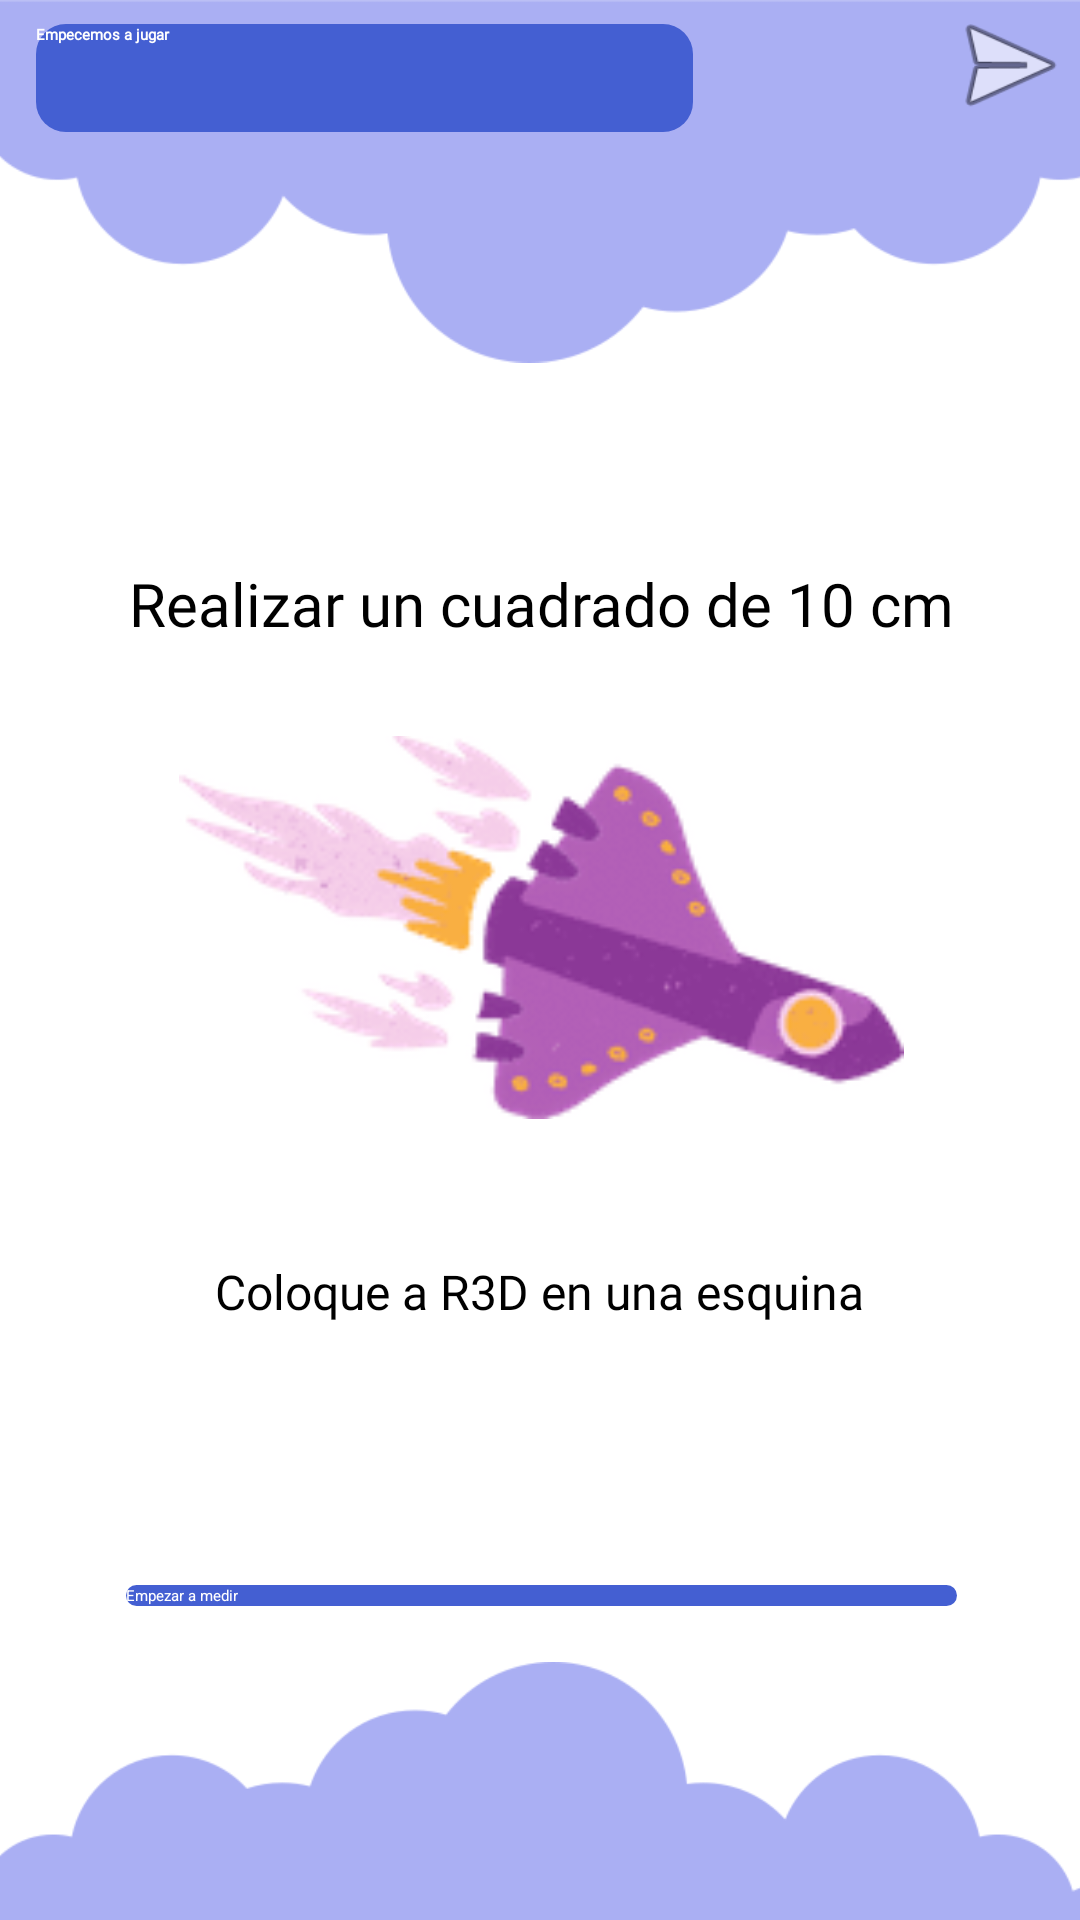

Reconstruct the res/layout file that produces this screen, plus the resources it refers to.
<!-- AndroidManifest.xml: application theme Theme.R3D -->
<!-- res/layout/actividad2.xml -->
<?xml version="1.0" encoding="utf-8"?>
<androidx.constraintlayout.widget.ConstraintLayout xmlns:android="http://schemas.android.com/apk/res/android"
    xmlns:app="http://schemas.android.com/apk/res-auto"
    xmlns:tools="http://schemas.android.com/tools"
    android:layout_width="match_parent"
    android:layout_height="match_parent"
    tools:context=".Actividad2Activity"
    android:background="@color/white">

    <ImageView
        android:id="@+id/imageView20"
        android:layout_width="448dp"
        android:layout_height="122dp"
        android:adjustViewBounds="false"
        android:rotation="180"
        android:scaleType="fitEnd"
        android:src="@drawable/nube"
        android:translationX="0dp"
        android:translationY="0dp"
        app:layout_constraintEnd_toEndOf="parent"
        app:layout_constraintHorizontal_bias="0.432"
        app:layout_constraintStart_toStartOf="parent"
        app:layout_constraintTop_toTopOf="parent" />

    <Button
        android:id="@+id/button2"
        android:layout_width="219dp"
        android:layout_height="36dp"
        android:layout_marginTop="8dp"
        android:background="@drawable/botton_background_light_blue"
        android:fontFamily="@font/gotham"
        android:text="Empecemos a jugar"
        android:textAllCaps="false"
        android:textColor="#FFFFFF"
        android:textStyle="bold"
        app:layout_constraintEnd_toEndOf="parent"
        app:layout_constraintHorizontal_bias="0.086"
        app:layout_constraintStart_toStartOf="parent"
        app:layout_constraintTop_toTopOf="parent" />

    <Button
        android:id="@+id/button12"
        android:layout_width="47dp"
        android:layout_height="43dp"
        android:background="@android:drawable/ic_menu_send"
        app:layout_constraintEnd_toEndOf="parent"
        app:layout_constraintHorizontal_bias="0.802"
        app:layout_constraintTop_toTopOf="parent"
        app:layout_constraintVertical_bias="0.216" />

    <LinearLayout
        android:layout_width="405dp"
        android:layout_height="450dp"
        android:layout_marginTop="32dp"
        android:orientation="vertical"
        app:layout_constraintBottom_toBottomOf="parent"
        app:layout_constraintEnd_toEndOf="parent"
        app:layout_constraintStart_toStartOf="parent"
        app:layout_constraintTop_toBottomOf="@+id/imageView20">

        <androidx.constraintlayout.widget.ConstraintLayout
            android:layout_width="match_parent"
            android:layout_height="match_parent">

            <TextView
                android:id="@+id/textView8"
                android:layout_width="wrap_content"
                android:layout_height="wrap_content"
                android:fontFamily="@font/roboto"
                android:text="Realizar un cuadrado de 10 cm"
                android:textColor="@color/black"
                android:textSize="20sp"
                app:layout_constraintBottom_toBottomOf="parent"
                app:layout_constraintEnd_toEndOf="parent"
                app:layout_constraintStart_toStartOf="parent"
                app:layout_constraintTop_toTopOf="parent"
                app:layout_constraintVertical_bias="0.037" />

            <TextView
                android:id="@+id/textView9"
                android:layout_width="wrap_content"
                android:layout_height="wrap_content"
                android:fontFamily="@font/roboto"
                android:text="Coloque a R3D en una esquina"
                android:textColor="@color/black"
                android:textSize="16sp"
                app:layout_constraintBottom_toBottomOf="parent"
                app:layout_constraintEnd_toEndOf="parent"
                app:layout_constraintHorizontal_bias="0.497"
                app:layout_constraintStart_toStartOf="parent"
                app:layout_constraintTop_toBottomOf="@+id/imageView5"
                app:layout_constraintVertical_bias="0.0" />

            <Button
                android:id="@+id/button23"
                android:layout_width="0dp"
                android:layout_height="wrap_content"
                android:layout_marginStart="64dp"
                android:layout_marginEnd="64dp"
                android:background="@drawable/botton_background_light_blue"
                android:text="Empezar a medir"
                android:textColor="@color/white"
                app:layout_constraintBottom_toBottomOf="parent"
                app:layout_constraintEnd_toEndOf="parent"
                app:layout_constraintStart_toStartOf="parent"
                app:layout_constraintTop_toBottomOf="@+id/textView9" />

            <ImageView
                android:id="@+id/imageView5"
                android:layout_width="match_parent"
                android:layout_height="161dp"
                android:layout_marginTop="44dp"
                android:rotation="90"
                android:scaleX="1.5"
                android:scaleY="1.5"
                android:src="@drawable/cohete"
                android:translationY="-30dp"
                app:layout_constraintEnd_toEndOf="parent"
                app:layout_constraintHorizontal_bias="1.0"
                app:layout_constraintStart_toStartOf="parent"
                app:layout_constraintTop_toBottomOf="@+id/textView8" />

        </androidx.constraintlayout.widget.ConstraintLayout>
    </LinearLayout>

    <ImageView
        android:id="@+id/imageView8"
        android:layout_width="416dp"
        android:layout_height="114dp"
        android:layout_marginBottom="4dp"
        android:scaleType="centerCrop"
        android:src="@drawable/nube"
        android:translationY="32dp"
        app:layout_constraintBottom_toBottomOf="parent"
        app:layout_constraintEnd_toEndOf="parent"
        app:layout_constraintHorizontal_bias="0.6"
        app:layout_constraintStart_toStartOf="parent" />

</androidx.constraintlayout.widget.ConstraintLayout>
<!-- resources referenced by this layout -->
<resources>
  <color name="black">#FF000000</color>
  <color name="white">#FFFFFFFF</color>
  <!-- drawable botton_background_light_blue (drawable) -->
  <?xml version="1.0" encoding="utf-8"?>
  <selector xmlns:android="http://schemas.android.com/apk/res/android">
      <item>
          <shape android:shape="rectangle">
              <corners android:radius="10dp"/>
              <solid android:color="#445FD2"/>
          </shape>
      </item>
  </selector>
  <!-- drawable cohete: png bitmap (drawable, 6316 bytes) -->
  <!-- drawable nube: png bitmap (drawable, 11867 bytes) -->
  <style name="Theme.R3D" parent="android:Theme.Material.Light.NoActionBar" />
</resources>
